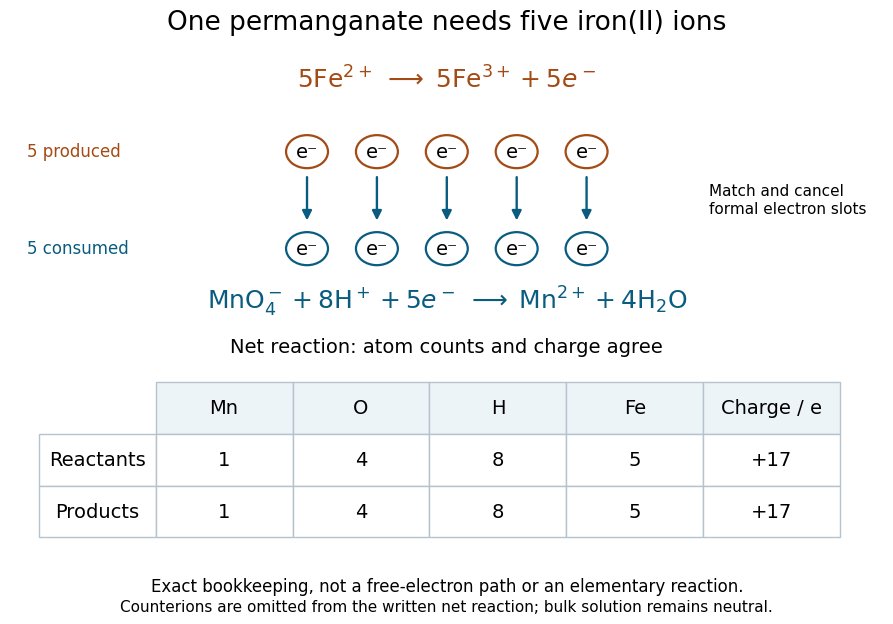

Write Python code to recreate this figure. (Note: this script raises an exception after producing the figure.)
"""Draw the exact acidic permanganate/iron inventory; run from _media.

Tested with Python 3.14, matplotlib 3.10.7 and numpy 2.3.5. No measured data.
"""

from pathlib import Path

import matplotlib.pyplot as plt
from matplotlib.patches import Circle, FancyArrowPatch


def main():
    plt.rcParams.update({"font.family": "DejaVu Sans", "figure.facecolor": "white"})
    fig = plt.figure(figsize=(9.6, 6.4), dpi=120)
    ax = fig.add_axes([0.045, 0.46, 0.91, 0.43])
    ax.set(xlim=(0, 10), ylim=(0, 4))
    ax.axis("off")
    fig.suptitle("One permanganate needs five iron(II) ions", fontsize=19, y=0.965)
    ax.text(5, 3.55, r"$5\mathrm{Fe}^{2+}\;\longrightarrow\;5\mathrm{Fe}^{3+}+5e^-$",
            ha="center", fontsize=18, color="#a44a15")
    for i in range(5):
        x = 3.4 + i * 0.8
        ax.add_patch(Circle((x, 2.63), 0.24, facecolor="white", edgecolor="#a44a15", lw=1.6))
        ax.text(x, 2.63, "e⁻", ha="center", va="center", fontsize=14)
        ax.add_patch(FancyArrowPatch((x, 2.30), (x, 1.59), arrowstyle="-|>",
                                   mutation_scale=14, color="#095c80", lw=1.7))
        ax.add_patch(Circle((x, 1.22), 0.24, facecolor="white", edgecolor="#095c80", lw=1.6))
        ax.text(x, 1.22, "e⁻", ha="center", va="center", fontsize=14)
    ax.text(0.2, 2.63, "5 produced", va="center", fontsize=12, color="#a44a15")
    ax.text(0.2, 1.22, "5 consumed", va="center", fontsize=12, color="#095c80")
    ax.text(8.0, 1.93, "Match and cancel\nformal electron slots", va="center", fontsize=11)
    ax.text(5, 0.35,
            r"$\mathrm{MnO}_4^-+8\mathrm{H}^++5e^-\;\longrightarrow\;\mathrm{Mn}^{2+}+4\mathrm{H}_2\mathrm{O}$",
            ha="center", fontsize=18, color="#095c80")

    table_ax = fig.add_axes([0.09, 0.14, 0.82, 0.27])
    table_ax.axis("off")
    table_ax.set_title("Net reaction: atom counts and charge agree", fontsize=14, pad=9)
    inventory = [1, 4, 8, 5, "+17"]
    table = table_ax.table(cellText=[inventory, inventory], rowLabels=["Reactants", "Products"],
                          colLabels=["Mn", "O", "H", "Fe", "Charge / e"],
                          cellLoc="center", rowLoc="center", loc="center", bbox=[0.13, 0, 0.87, 0.9])
    table.auto_set_font_size(False)
    table.set_fontsize(14)
    for (row, col), cell in table.get_celld().items():
        cell.set_edgecolor("#b7c3cc")
        cell.set_facecolor("white" if row else "#edf4f8")
    fig.text(0.5, 0.055, "Exact bookkeeping, not a free-electron path or an elementary reaction.",
             ha="center", fontsize=12)
    fig.text(0.5, 0.025, "Counterions are omitted from the written net reaction; bulk solution remains neutral.",
             ha="center", fontsize=11)
    fig.savefig(Path.cwd() / f"{Path(__file__).stem}.png", facecolor="white", transparent=False)
    plt.close(fig)


if __name__ == "__main__":
    main()
